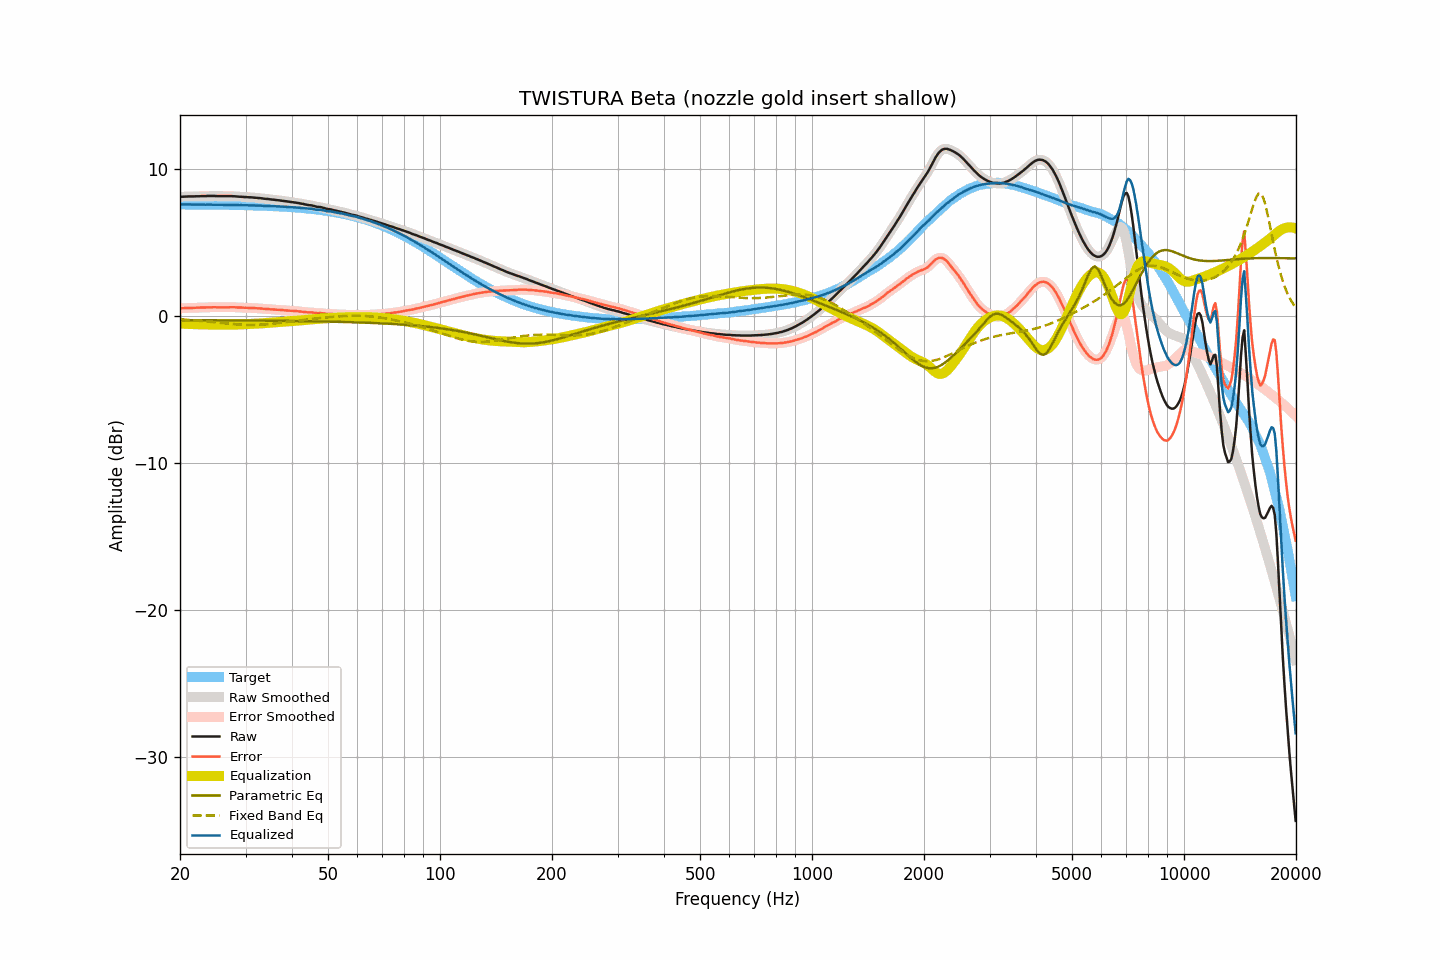

The table this chart was drawn from, first rows:
frequency, raw, smoothed, error, error_smoothed, equalization, parametric_eq, fixed_band_eq, equalized_raw, equalized_smoothed, target
20.00, 8.11, 8.11, 0.52, 0.52, -0.52, -0.28, -0.23, 7.59, 7.59, 7.59
20.20, 8.12, 8.11, 0.53, 0.52, -0.52, -0.28, -0.24, 7.59, 7.59, 7.59
20.40, 8.12, 8.12, 0.53, 0.53, -0.53, -0.28, -0.24, 7.59, 7.59, 7.59
20.61, 8.13, 8.13, 0.54, 0.54, -0.53, -0.28, -0.25, 7.59, 7.59, 7.59
20.81, 8.13, 8.13, 0.54, 0.54, -0.54, -0.28, -0.26, 7.59, 7.59, 7.59
21.02, 8.14, 8.14, 0.55, 0.55, -0.54, -0.28, -0.27, 7.60, 7.59, 7.59
21.23, 8.14, 8.14, 0.55, 0.55, -0.55, -0.28, -0.28, 7.59, 7.59, 7.59
21.44, 8.14, 8.14, 0.55, 0.55, -0.55, -0.28, -0.28, 7.59, 7.59, 7.59
21.66, 8.14, 8.14, 0.55, 0.55, -0.55, -0.28, -0.29, 7.58, 7.58, 7.59
21.87, 8.14, 8.14, 0.55, 0.56, -0.56, -0.29, -0.30, 7.58, 7.58, 7.59
22.09, 8.15, 8.14, 0.56, 0.56, -0.56, -0.29, -0.31, 7.59, 7.58, 7.59
22.31, 8.15, 8.15, 0.56, 0.56, -0.56, -0.29, -0.32, 7.58, 7.58, 7.58
22.54, 8.15, 8.15, 0.56, 0.57, -0.57, -0.29, -0.33, 7.58, 7.59, 7.58
22.76, 8.16, 8.15, 0.58, 0.57, -0.57, -0.29, -0.34, 7.59, 7.58, 7.58
22.99, 8.16, 8.16, 0.58, 0.57, -0.58, -0.29, -0.35, 7.58, 7.58, 7.58
23.22, 8.16, 8.16, 0.58, 0.58, -0.58, -0.29, -0.36, 7.58, 7.58, 7.58
23.45, 8.16, 8.16, 0.58, 0.58, -0.58, -0.29, -0.37, 7.57, 7.58, 7.58
23.69, 8.17, 8.16, 0.59, 0.59, -0.59, -0.29, -0.38, 7.58, 7.58, 7.58
23.92, 8.17, 8.17, 0.59, 0.59, -0.59, -0.29, -0.39, 7.58, 7.58, 7.58
24.16, 8.17, 8.17, 0.59, 0.59, -0.59, -0.29, -0.40, 7.58, 7.58, 7.58
24.40, 8.17, 8.17, 0.59, 0.59, -0.59, -0.29, -0.41, 7.58, 7.58, 7.57
24.65, 8.17, 8.17, 0.59, 0.59, -0.59, -0.29, -0.42, 7.58, 7.58, 7.57
24.89, 8.17, 8.16, 0.60, 0.59, -0.59, -0.29, -0.44, 7.58, 7.57, 7.57
25.14, 8.16, 8.16, 0.59, 0.59, -0.59, -0.29, -0.45, 7.57, 7.57, 7.57
25.39, 8.16, 8.16, 0.59, 0.59, -0.59, -0.29, -0.46, 7.57, 7.57, 7.57
25.65, 8.16, 8.16, 0.59, 0.59, -0.59, -0.29, -0.47, 7.57, 7.57, 7.57
25.91, 8.16, 8.16, 0.59, 0.59, -0.59, -0.29, -0.48, 7.57, 7.57, 7.57
26.16, 8.16, 8.16, 0.59, 0.59, -0.59, -0.30, -0.49, 7.56, 7.56, 7.56
26.43, 8.16, 8.16, 0.59, 0.59, -0.59, -0.30, -0.50, 7.56, 7.56, 7.56
26.69, 8.16, 8.16, 0.60, 0.60, -0.60, -0.30, -0.51, 7.56, 7.56, 7.56
26.96, 8.16, 8.16, 0.60, 0.60, -0.60, -0.30, -0.53, 7.56, 7.56, 7.56
27.23, 8.16, 8.16, 0.60, 0.60, -0.60, -0.30, -0.54, 7.56, 7.56, 7.56
27.50, 8.16, 8.16, 0.60, 0.60, -0.60, -0.30, -0.55, 7.56, 7.56, 7.56
27.77, 8.15, 8.15, 0.59, 0.60, -0.59, -0.30, -0.55, 7.55, 7.56, 7.55
28.05, 8.15, 8.15, 0.60, 0.59, -0.59, -0.30, -0.56, 7.56, 7.55, 7.55
28.33, 8.14, 8.14, 0.59, 0.59, -0.59, -0.30, -0.57, 7.55, 7.55, 7.55
28.62, 8.13, 8.13, 0.58, 0.58, -0.58, -0.30, -0.58, 7.55, 7.55, 7.55
28.90, 8.12, 8.12, 0.57, 0.58, -0.58, -0.30, -0.59, 7.54, 7.54, 7.55
29.19, 8.12, 8.11, 0.57, 0.57, -0.57, -0.30, -0.59, 7.55, 7.54, 7.54
29.48, 8.11, 8.11, 0.57, 0.57, -0.57, -0.30, -0.60, 7.54, 7.54, 7.54
29.78, 8.10, 8.10, 0.56, 0.56, -0.56, -0.31, -0.60, 7.53, 7.54, 7.54
30.08, 8.10, 8.09, 0.56, 0.56, -0.56, -0.31, -0.61, 7.54, 7.53, 7.54
30.38, 8.09, 8.09, 0.55, 0.55, -0.55, -0.31, -0.61, 7.53, 7.53, 7.53
30.68, 8.08, 8.08, 0.55, 0.55, -0.55, -0.31, -0.61, 7.53, 7.53, 7.53
30.99, 8.08, 8.07, 0.55, 0.55, -0.55, -0.31, -0.61, 7.53, 7.53, 7.53
31.30, 8.07, 8.07, 0.54, 0.54, -0.54, -0.31, -0.61, 7.53, 7.53, 7.52
31.61, 8.06, 8.06, 0.54, 0.54, -0.54, -0.31, -0.61, 7.52, 7.52, 7.52
31.93, 8.05, 8.05, 0.53, 0.53, -0.53, -0.31, -0.61, 7.52, 7.52, 7.52
32.24, 8.04, 8.04, 0.52, 0.52, -0.52, -0.31, -0.60, 7.51, 7.51, 7.51
32.57, 8.03, 8.03, 0.52, 0.52, -0.52, -0.31, -0.60, 7.51, 7.51, 7.51
32.89, 8.02, 8.02, 0.51, 0.51, -0.51, -0.31, -0.59, 7.51, 7.51, 7.51
33.22, 8.01, 8.00, 0.50, 0.50, -0.50, -0.32, -0.59, 7.51, 7.50, 7.50
33.55, 7.99, 7.99, 0.49, 0.49, -0.49, -0.32, -0.58, 7.50, 7.50, 7.50
33.89, 7.98, 7.98, 0.48, 0.48, -0.48, -0.32, -0.57, 7.49, 7.50, 7.50
34.23, 7.97, 7.97, 0.48, 0.47, -0.48, -0.32, -0.56, 7.49, 7.49, 7.49
34.57, 7.96, 7.95, 0.47, 0.47, -0.47, -0.32, -0.55, 7.49, 7.49, 7.49
34.92, 7.94, 7.94, 0.46, 0.46, -0.46, -0.32, -0.54, 7.48, 7.48, 7.48
35.27, 7.93, 7.93, 0.45, 0.45, -0.45, -0.32, -0.53, 7.48, 7.48, 7.48
35.62, 7.92, 7.92, 0.44, 0.44, -0.44, -0.32, -0.52, 7.47, 7.47, 7.47
35.97, 7.91, 7.90, 0.44, 0.44, -0.44, -0.32, -0.51, 7.47, 7.47, 7.47
... 635 more rows
